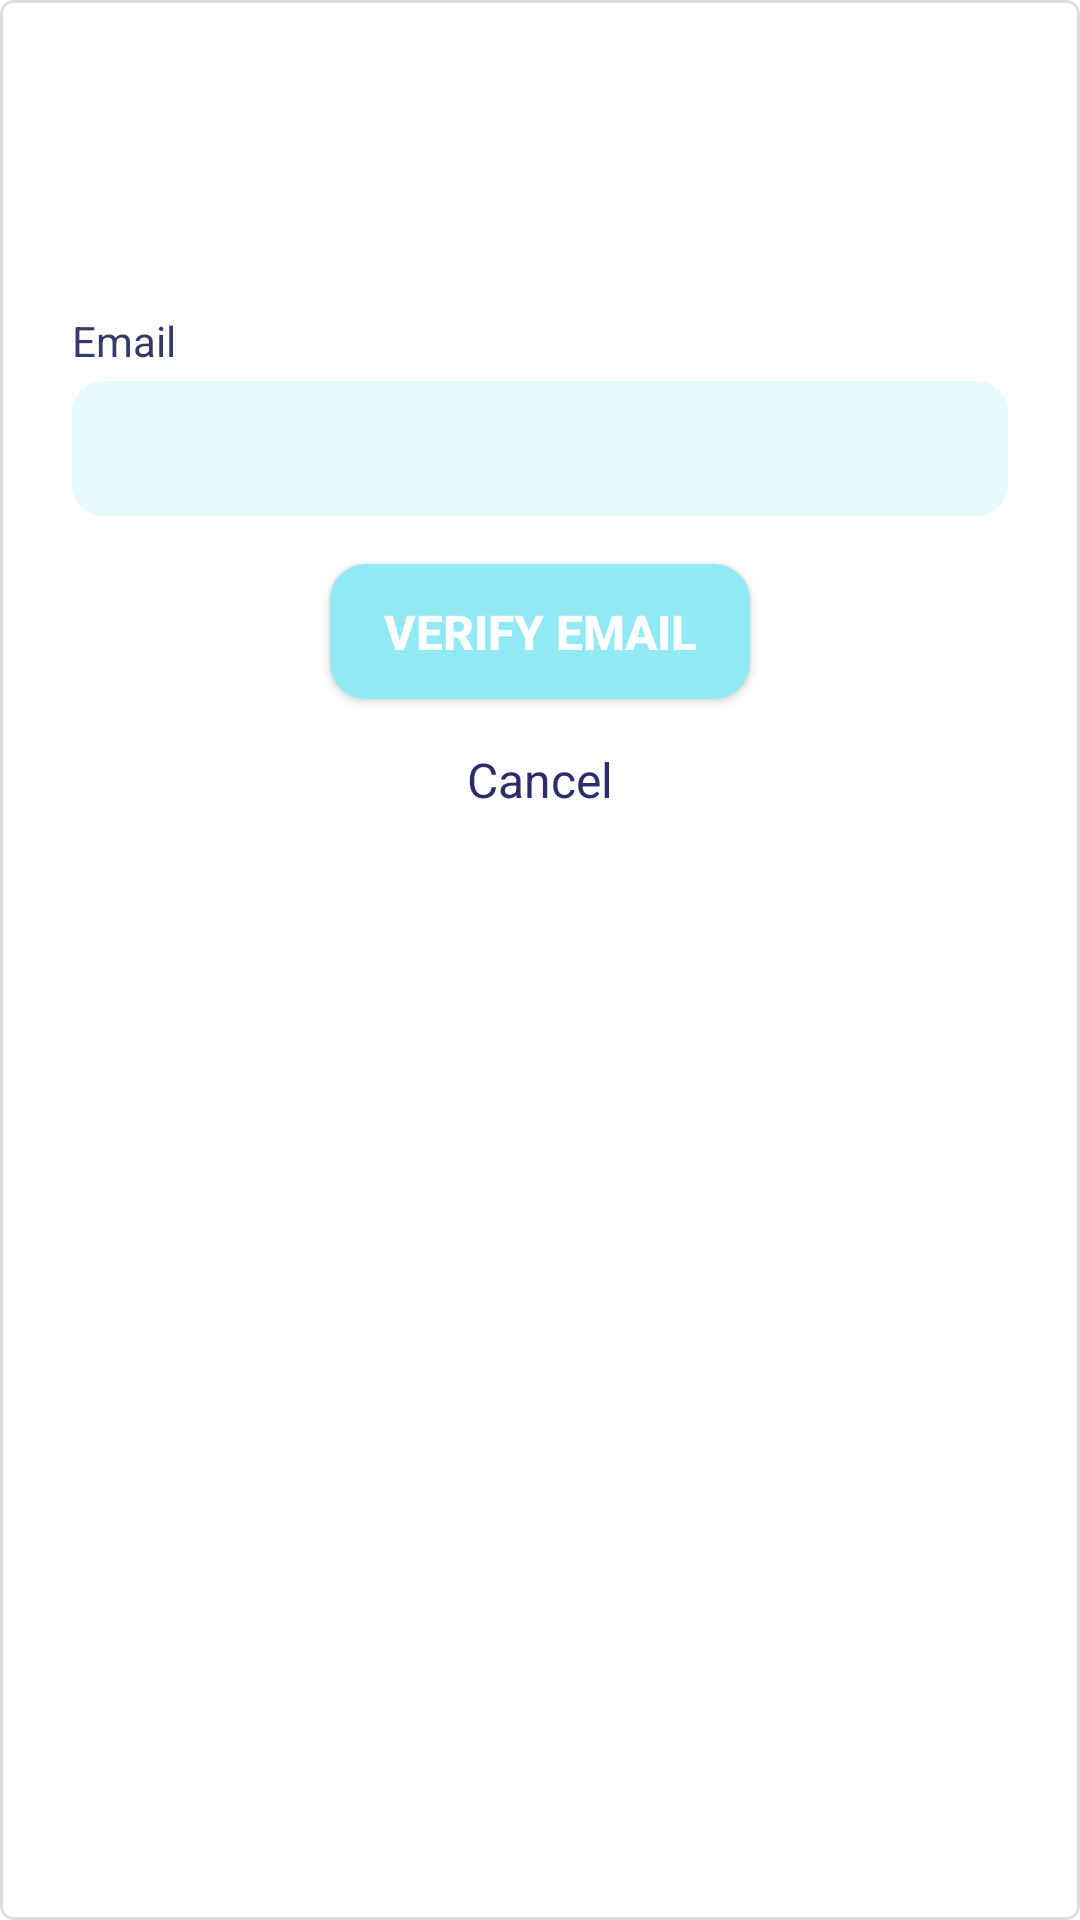

Here is an Android app screen rendered from its layout file. Give the layout XML and the strings, colors and styles it references.
<!-- AndroidManifest.xml: application theme Theme.Chaspy -->
<!-- res/layout/popup_forgot_password.xml -->
<?xml version="1.0" encoding="utf-8"?>
<FrameLayout xmlns:android="http://schemas.android.com/apk/res/android"
    xmlns:app="http://schemas.android.com/apk/res-auto"
    android:layout_width="300dp"
    android:layout_height="wrap_content"
    android:background="@drawable/popup_background">

    <LinearLayout
        android:layout_width="match_parent"
        android:layout_height="match_parent"
        android:orientation="vertical"
        android:gravity="center_horizontal"
        android:padding="24dp">

        <ImageView
            android:id="@+id/iv_logo"
            android:layout_width="80dp"
            android:layout_height="80dp"
            android:src="@drawable/chaspy_logo_1"
            android:contentDescription="Logo"
            android:layout_marginBottom="0dp" />

        <LinearLayout
            android:layout_width="match_parent"
            android:layout_height="wrap_content"
            android:orientation="vertical"
            android:layout_marginBottom="16dp">

            <TextView
                android:layout_width="match_parent"
                android:layout_height="wrap_content"
                android:text="Email"
                android:textColor="#343A69"
                android:textSize="14sp"
                android:layout_marginBottom="4dp"/>

            <EditText
                android:id="@+id/et_email"
                android:layout_width="match_parent"
                android:layout_height="45dp"
                android:inputType="textEmailAddress"
                android:background="@drawable/edit_text_sign_up"
                android:paddingHorizontal="12dp"
                android:gravity="center_vertical"
                android:textColor="#000000"
                android:textColorHint="#2C2C6B"
                android:backgroundTint="#E6F9FC"
                android:textSize="14sp"/>
        </LinearLayout>

        <Button
            android:id="@+id/btn_verify_email"
            android:layout_width="140dp"
            android:layout_height="45dp"
            android:backgroundTint="#92E8F3"
            android:background="@drawable/button_background"
            android:text="Verify email"
            android:textSize="16sp"
            android:textStyle="bold"
            android:textColor="#FFFFFF"
            android:layout_marginBottom="16dp"/>

        <TextView
            android:id="@+id/tv_cancel"
            android:layout_width="wrap_content"
            android:layout_height="wrap_content"
            android:text="Cancel"
            android:textColor="#2C2C6B"
            android:textSize="16sp"
            android:layout_marginBottom="8dp"/>

        <ProgressBar
            android:id="@+id/progressBar"
            android:layout_width="wrap_content"
            android:layout_height="wrap_content"
            android:visibility="gone"
            android:layout_gravity="center_horizontal" />
    </LinearLayout>
</FrameLayout>
<!-- resources referenced by this layout -->
<resources>
  <!-- drawable button_background (drawable) -->
  <shape xmlns:android="http://schemas.android.com/apk/res/android">
      <solid android:color="#A9E7FD" />
      <corners android:radius="12dp" />
  </shape>
  <!-- drawable edit_text_sign_up (drawable) -->
  <shape xmlns:android="http://schemas.android.com/apk/res/android" android:shape="rectangle">
      <solid android:color="#CCF4F9"/>
      <corners android:radius="10dp"/>
      <stroke android:width="1dp" android:color="#56CEE0" />
  </shape>
  <!-- drawable popup_background (drawable) -->
  <?xml version="1.0" encoding="utf-8"?>
  <shape xmlns:android="http://schemas.android.com/apk/res/android">
      <solid android:color="@android:color/white" />
      <corners android:radius="4dp" />
      <stroke
          android:width="1dp"
          android:color="#DDDDDD" />
  </shape>
  <style name="Theme.Chaspy" parent="Theme.MaterialComponents.DayNight.DarkActionBar">
          
          <item name="colorPrimary">@color/purple_500</item>
          <item name="colorPrimaryVariant">@color/purple_700</item>
          <item name="colorOnPrimary">@color/white</item>
          
          <item name="colorSecondary">@color/teal_200</item>
          <item name="colorSecondaryVariant">@color/teal_700</item>
          <item name="colorOnSecondary">@color/black</item>
          
          <item name="android:statusBarColor">?attr/colorPrimaryVariant</item>
      </style>
  <color name="purple_500">#FF6200EE</color>
  <color name="purple_700">#FF3700B3</color>
  <color name="white">#FFFFFFFF</color>
  <color name="teal_200">#FF03DAC5</color>
  <color name="teal_700">#FF018786</color>
  <color name="black">#FF000000</color>
</resources>
